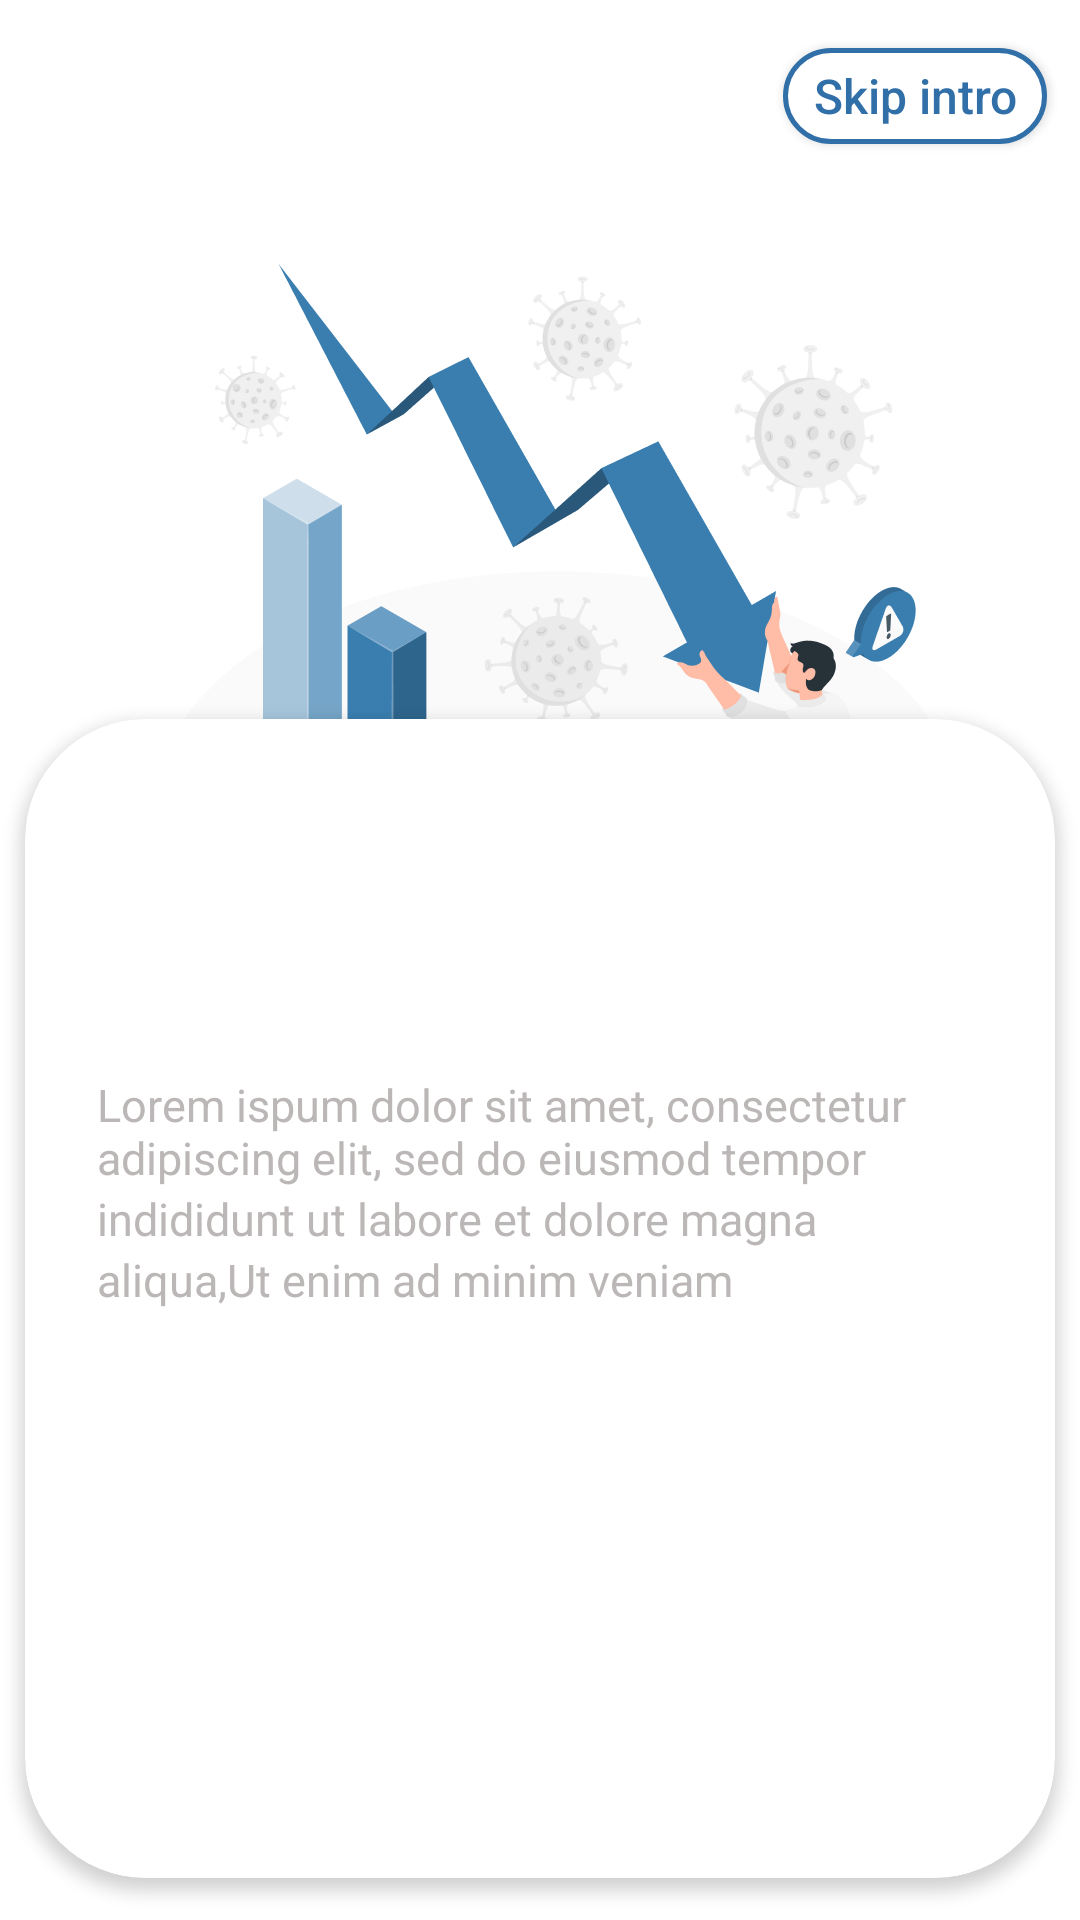

The Android layout XML behind this screen, and the referenced resources:
<!-- AndroidManifest.xml: fallback theme Theme.MaterialComponents.DayNight.NoActionBar -->
<!-- res/layout/fragment_intro1.xml -->
<?xml version="1.0" encoding="utf-8"?>
<androidx.constraintlayout.widget.ConstraintLayout xmlns:android="http://schemas.android.com/apk/res/android"
    xmlns:app="http://schemas.android.com/apk/res-auto"
    xmlns:tools="http://schemas.android.com/tools"
    android:layout_width="match_parent"
    android:layout_height="match_parent"
    tools:context=".intro1">


    <androidx.appcompat.widget.AppCompatButton
        android:id="@+id/skip1"
        android:layout_width="wrap_content"
        android:layout_height="32dp"
        android:layout_marginTop="16dp"
        android:background="@drawable/custom_btn"
        android:text="@string/skip_intro"
        android:textAllCaps="false"
        android:textColor="#306FA8"
        android:textSize="16sp"
        app:layout_constraintEnd_toEndOf="parent"
        app:layout_constraintHorizontal_bias="0.96"
        app:layout_constraintStart_toStartOf="parent"
        app:layout_constraintTop_toTopOf="parent" />

    <ImageView
        android:id="@+id/imageView"
        android:layout_width="265.9dp"
        android:layout_height="256dp"
        android:layout_marginTop="88dp"
        android:src="@drawable/img"
        app:layout_constraintEnd_toEndOf="parent"
        app:layout_constraintHorizontal_bias="0.56"
        app:layout_constraintStart_toStartOf="parent"
        app:layout_constraintTop_toTopOf="parent" />

    <androidx.cardview.widget.CardView
        android:layout_width="343.34dp"
        android:layout_height="386.21dp"
        android:layout_marginBottom="14dp"
        app:cardCornerRadius="40dp"
        app:cardElevation="3dp"
        app:layout_constraintBottom_toBottomOf="parent"
        app:layout_constraintEnd_toEndOf="parent"
        app:layout_constraintHorizontal_bias="0.49"
        app:layout_constraintStart_toStartOf="parent">


        <LinearLayout
            android:layout_width="match_parent"
            android:layout_height="386.21dp"
            android:layout_marginBottom="30dp"
            android:background="@drawable/cardviewgradient1"
            android:orientation="vertical">

            <TextView
                android:id="@+id/upperCrdText"
                android:layout_width="wrap_content"
                android:layout_height="wrap_content"
                android:paddingStart="24dp"
                android:paddingTop="60dp"
                android:text="About Us"
                android:textColor="@color/white"
                android:textSize="34sp" />


            <TextView
                android:id="@+id/middleCrdText1"
                android:layout_width="match_parent"
                android:layout_height="wrap_content"
                android:layout_marginTop="13dp"
                android:paddingStart="24dp"
                android:text="Lorem ispum dolor sit amet, consectetur adipiscing elit, sed do eiusmod tempor"
                android:textColor="#BCB7B7"
                android:textSize="15sp" />

            <TextView
                android:id="@+id/middleCrdText2"
                android:layout_width="match_parent"
                android:layout_height="wrap_content"
                android:paddingStart="24dp"
                android:text="indididunt ut labore et dolore magna "
                android:textColor="#BCB7B7"
                android:textSize="15sp" />

            <TextView
                android:id="@+id/middleCrdText3"
                android:layout_width="match_parent"
                android:layout_height="wrap_content"
                android:paddingStart="24dp"
                android:text="aliqua,Ut enim ad minim veniam"
                android:textColor="#BCB7B7"
                android:textSize="15sp" />

        </LinearLayout>

        <androidx.appcompat.widget.AppCompatButton
            android:id="@+id/ready1"
            android:layout_width="94dp"
            android:layout_height="94dp"
            android:layout_marginLeft="113dp"
            android:layout_marginTop="249dp"

            android:background="@drawable/img_1" />
    </androidx.cardview.widget.CardView>

</androidx.constraintlayout.widget.ConstraintLayout>
<!-- resources referenced by this layout -->
<resources>
  <!-- drawable custom_btn (drawable) -->
  <?xml version="1.0" encoding="utf-8"?>
  <selector xmlns:android="http://schemas.android.com/apk/res/android">
      <item>
          <shape android:shape="rectangle">
              <solid android:color="@color/white"/>
              <stroke android:color="#306FA8"
                  android:width="1.8dp"/>
              <corners
                  android:radius="150dp"/>
  
          </shape>
  
      </item>
  </selector>
  <!-- drawable img: png bitmap (drawable, 72189 bytes) -->
  <string name="skip_intro">Skip intro</string>
  <!-- not gathered from this repository: default colours our renderer supplied (Android Studio template values) -->
  <color name="white">#FFFFFFFF</color>
</resources>
